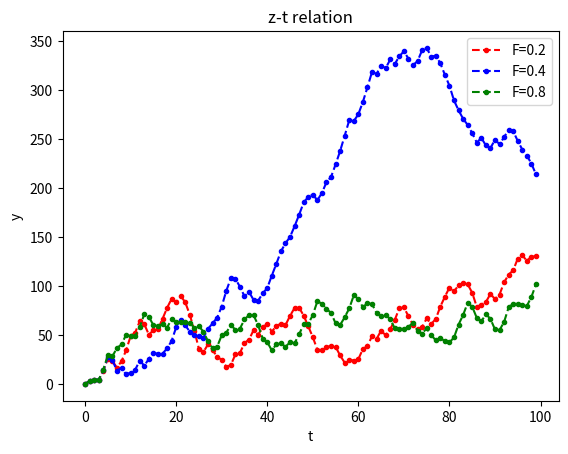

This chart was generated by the following Python code:
import matplotlib.pyplot as plt
import numpy as np
import math
dt=1
t=[0]*100
F0=0.2
w0=[3]*100
z0=[0]*100
F1=0.4
w1=[3]*100
z1=[0]*100
F2=0.8
w2=[3]*100
z2=[0]*100
for i in range (0,99):    
    t[i+1] = t[i] + 1
    z0[i+1] = z0[i]+w0[i]* dt
    w0[i+1]=w0[i]-10*np.sin(z0[i])*dt-0.5*w0[i]*dt+F0*np.sin(0.5*t[i])*dt
    z1[i+1] = z1[i]+w1[i]* dt
    w1[i+1]=w1[i]-10*np.sin(z1[i])*dt-0.5*w1[i]*dt+F1*np.sin(0.5*t[i])*dt
    z2[i+1] = z2[i]+w2[i]* dt
    w2[i+1]=w2[i]-10*np.sin(z2[i])*dt-0.5*w2[i]*dt+F2*np.sin(0.5*t[i])*dt
plt.plot(t, z0,'r--.')      
plt.plot(t, z1,'b--.')
plt.plot(t, z2,'g--.')      
plt.xlabel("t") 
plt.ylabel("y")
plt.title('z-t relation') 
plt.legend(labels = ['F=0.2', 'F=0.4','F=0.8',])
plt.show()